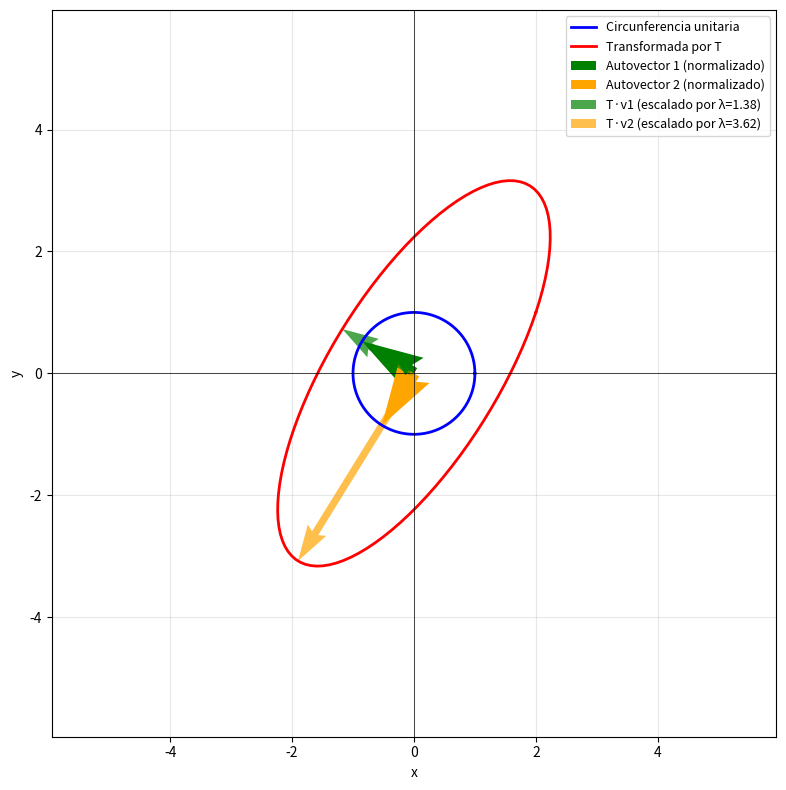

Python code for this plot:
# Ejercicios sobre Operaciones Matriciales y Vectoriales Complejas

#Este conjunto de ejercicios está diseñado para evaluar tu comprensión de diversos conceptos relacionados con las operaciones matriciales y vectoriales complejas, fundamentales en la computación cuántica. Cada ejercicio presenta un caso concreto para que apliques lo aprendido sobre productos internos complejos, matrices hermíticas, matrices unitarias y productos tensoriales.

#NOTA: VERIFICA TUS CÁLCULOS EN PAPEL Y EN LA COMPUTADORA.

## Ejercicio 1: Producto interno complejo para vectores columna

#Dados dos vectores columna complejos:

#$$ \mathbf{a} = \begin{bmatrix} 1 + 2i \\ 3 - 4i \end{bmatrix}, \quad \mathbf{b} = \begin{bmatrix} 2 - i \\ -1 + 3i \end{bmatrix} $$

#Calcula el producto interno complejo $ \langle \mathbf{a}, \mathbf{b} \rangle $.

import numpy as np

a = np.array([[1 + 2j], [3 - 4j]])
b = np.array([[2 - 1j], [-1 + 3j]])

inner_product = np.vdot(a, b) 

print(f"a = \n{a}")
print(f"b = \n{b}")
print(f"Producto interno <a, b> = {inner_product}")

## Ejercicio 2: Producto interno complejo para matrices complejas cuadradas

#Dadas dos matrices complejas cuadradas:

#$$ A = \begin{bmatrix} 1+i y 2-2i \\ 3+3i y 4-i \end{bmatrix}, \quad B = \begin{bmatrix} 1-2i y 3+i \\ 4-4i y 2+2i \end{bmatrix} $$

#Calcula el producto interno complejo $ \langle A, B \rangle $.

import numpy as np

# Definir dos matrices cuadradas complejas
matriz_A = np.array([[1+1j, 2-2j],
                     [3+3j, 4-1j]])

matriz_B = np.array([[1-2j, 3+1j],
                     [4-4j, 2+2j]])

producto_interno_matriz = np.trace(np.dot(np.conjugate(matriz_A).T, matriz_B))
print("\nProducto interno complejo ⟨A, B⟩ =", producto_interno_matriz)



# Ejercicios sobre autovalores y autovectores

## Ejercicio 1: Calcular autovalores y autovectores de una matriz real

#Calcula los autovalores y autovectores de la siguiente matriz real:

#$$
#A = \begin{pmatrix}
#4 & 1 \\
#2 & 3
#\end{pmatrix}
#$$
import numpy as np

A = np.array([[4, 1], [2, 3]])

eigenvalues, eigenvectors = np.linalg.eig(A)

print("Eigenvalues:", eigenvalues)
print("Eigenvectors:\n", eigenvectors)
#**Pista:** Usa `numpy.linalg.eig`.

## Ejercicio 2: Autovalores y autovectores de una matriz compleja

#Calcula los autovalores y autovectores de la siguiente matriz compleja:

#$$
#B = \begin{pmatrix}
#1 + 2i & 2 + 3i \\
#4 + 5i & 6 + 7i
#\end{pmatrix}
#$$

#donde \(i\) es la unidad imaginaria.
B = np.array([[1+2j, 2+3j],
              [4+5j, 6+7j]], dtype=complex)

eigenvals_B, eigenvecs_B = np.linalg.eig(B)

print("Eigenvalues:", eigenvalues)
print("Eigenvectors:\n", eigenvectors)
#**Sugerencia:** Asegúrate de que tu matriz esté definida con números complejos en Python usando `dtype=complex`.

## Ejercicio 3: Descomposición propia de matrices simétricas

#Calcula los autovalores y autovectores de la siguiente matriz simétrica:

#$$
#C = \begin{pmatrix}
#5 & 4 \\
#4 & 5
#\end{pmatrix}
#$$
import numpy as np
C = np.array([[5, 4],
              [4, 5]])

eigenvalues, eigenvectors = np.linalg.eig(C)
print("Eigenvalues:", eigenvalues)
print("Eigenvectors:\n", eigenvectors)
#Analiza las propiedades de los autovectores y autovalores de matrices simétricas basándote en tus resultados.

#La matriz utilizada es simétrica, y eso hace que sus autovalores siempre sean números reales, como los obenidos: 9 y 1. 
# #Los autovectores que aparecen junto a ellos son perpendiculares entre sí y tienen longitud uno, lo que significa que 
# #forman una base ortonormal.

print("\nProducto punto de autovectores:", np.dot(eigenvectors[:, 0], eigenvectors[:, 1]))
print("¿Son ortogonales?", np.isclose(np.dot(eigenvectors[:, 0], eigenvectors[:, 1]), 0))


## Ejercicio 4: Trazado de transformaciones de matrices

#Considera la matriz:

#$$
#T = \begin{pmatrix}
#2 & 1 \\
#1 & 3
#\end{pmatrix}
#$$

#1. Traza la circunferencia unitaria.
#2. Aplica la matriz \(T\) para transformar la circunferencia unitaria.
#3. Traza la figura transformada.
#4. Demuestre gráficamente que los vectores propios solo se multiplican por un escalar al transformarse. (Dibuje los vectores propios y los transformados).

#Explique cómo la matriz \(T\) transforma la circunferencia unitaria según el gráfico resultante.
import numpy as np
import matplotlib.pyplot as plt
T = np.array([[2, 1],
              [1, 3]])

# Calcular autovalores y autovectores de T
eigvals_T, eigvecs_T = np.linalg.eig(T)
print(f"Autovalores de T: {eigvals_T}")
print(f"Autovectores de T:\n{eigvecs_T}")

# Crear la figura
plt.figure(figsize=(8, 8))

# 1. Generar circunferencia unitaria
theta = np.linspace(0, 2*np.pi, 100)
circle = np.array([np.cos(theta), np.sin(theta)])

# 2. Aplicar transformación
transformed_circle = T @ circle

# 3. Graficar circunferencias
plt.plot(circle[0], circle[1], 'b-', linewidth=2, label='Circunferencia unitaria')
plt.plot(transformed_circle[0], transformed_circle[1], 'r-', linewidth=2, label='Transformada por T')

# 4. Graficar autovectores (normalizados) y sus transformados
# Normalizar autovectores para que tengan longitud 1
v1 = eigvecs_T[:, 0] / np.linalg.norm(eigvecs_T[:, 0])
v2 = eigvecs_T[:, 1] / np.linalg.norm(eigvecs_T[:, 1])

# Graficar autovectores normalizados
plt.quiver(0, 0, v1[0], v1[1], 
           angles='xy', scale_units='xy', scale=1, 
           color='green', width=0.03,
           label=f'Autovector 1 (normalizado)')
plt.quiver(0, 0, v2[0], v2[1], 
           angles='xy', scale_units='xy', scale=1, 
           color='orange', width=0.03,
           label=f'Autovector 2 (normalizado)')

# Graficar autovectores transformados
transformed_v1 = T @ v1
transformed_v2 = T @ v2

plt.quiver(0, 0, transformed_v1[0], transformed_v1[1], 
           angles='xy', scale_units='xy', scale=1, 
           color='green', width=0.01, alpha=0.7,
           label=f'T·v1 (escalado por λ={eigvals_T[0]:.2f})')
plt.quiver(0, 0, transformed_v2[0], transformed_v2[1], 
           angles='xy', scale_units='xy', scale=1, 
           color='orange', width=0.01, alpha=0.7,
           label=f'T·v2 (escalado por λ={eigvals_T[1]:.2f})')

# Configurar el gráfico
plt.axis('equal')
plt.grid(True, alpha=0.3)
plt.axhline(y=0, color='k', linewidth=0.5)
plt.axvline(x=0, color='k', linewidth=0.5)
plt.legend(loc='upper right', fontsize=9)
plt.xlabel('x')
plt.ylabel('y')
plt.xlim(-6, 6)
plt.ylim(-6, 6)

plt.tight_layout()
plt.show()


#**Pista:** Use `numpy` para operaciones con matrices y `matplotlib` para graficar.
#Es evidente que el circulo unitario se transforma en una aelipse y que al multiplicar
# los vectores no cambia su dirección sino únicamente su longitud.

## Ejercicio 5: Descomposición propia de matrices diagonales

#Calcule los valores propios y los vectores propios de la siguiente matriz diagonal:

#$$
#D = \begin{pmatrix}
#7 & 0 \\
#0 & -3
#\end{pmatrix}
#$$
import numpy as np
D = np.array([[7, 0],
              [0, -3]])

eigenvals_D, eigenvecs_D = np.linalg.eig(D)

print("Eigenvalues:", eigenvals_D)
print("Eigenvectors:\n", eigenvecs_D)

#Discuta la importancia de los valores propios y los vectores propios para matrices diagonales.

#Es evidente que los vectores propios de una matriz diagonal forman una base canónica, y los valores porpios
#son aquellos que están en la diagonal.
